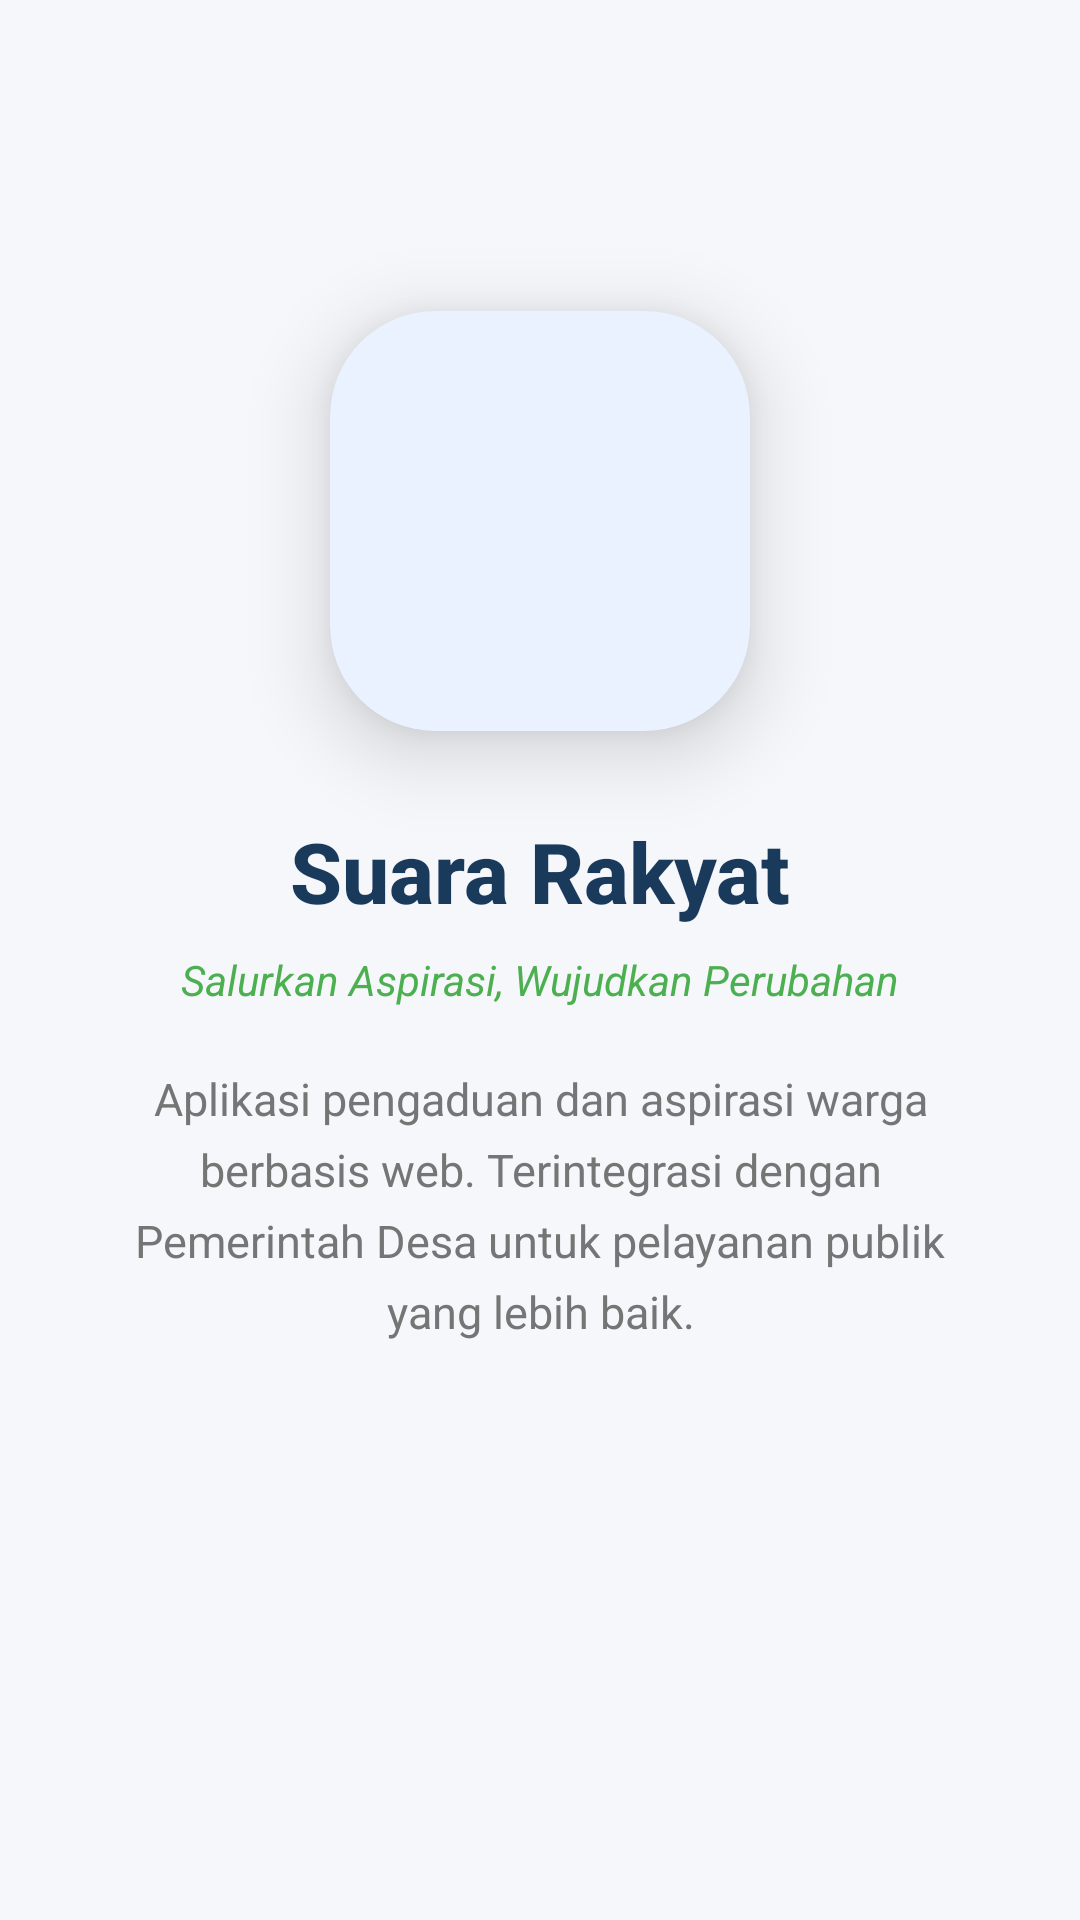

This screen was rendered from an Android layout file. Write that file and the resources it references.
<!-- AndroidManifest.xml: application theme Theme.Wirdago -->
<!-- res/layout/fragment_onboarding1.xml -->
<?xml version="1.0" encoding="utf-8"?>
<androidx.constraintlayout.widget.ConstraintLayout
    xmlns:android="http://schemas.android.com/apk/res/android"
    xmlns:app="http://schemas.android.com/apk/res-auto"
    android:layout_width="match_parent"
    android:layout_height="match_parent"
    android:background="@color/sr_background">

    
    <androidx.cardview.widget.CardView
        android:id="@+id/cardIcon"
        android:layout_width="140dp"
        android:layout_height="140dp"
        app:cardCornerRadius="35dp"
        app:cardElevation="16dp"
        app:cardBackgroundColor="@color/soft_blue"
        app:layout_constraintBottom_toTopOf="@+id/tvTitle"
        app:layout_constraintEnd_toEndOf="parent"
        app:layout_constraintStart_toStartOf="parent"
        app:layout_constraintTop_toTopOf="parent"
        app:layout_constraintVertical_chainStyle="packed"
        app:layout_constraintVertical_bias="0.35">

        <ImageView
            android:id="@+id/imgOnboard"
            android:layout_width="75dp"
            android:layout_height="75dp"
            android:layout_gravity="center"
            android:src="@drawable/report" />

    </androidx.cardview.widget.CardView>

    
    <TextView
        android:id="@+id/tvTitle"
        android:layout_width="wrap_content"
        android:layout_height="wrap_content"
        android:layout_marginTop="28dp"
        android:text="Suara Rakyat"
        android:textColor="@color/sr_primary"
        android:textSize="28sp"
        android:textStyle="bold"
        android:fontFamily="sans-serif-medium"
        app:layout_constraintBottom_toTopOf="@+id/tvTagline"
        app:layout_constraintEnd_toEndOf="parent"
        app:layout_constraintStart_toStartOf="parent"
        app:layout_constraintTop_toBottomOf="@+id/cardIcon" />

    
    <TextView
        android:id="@+id/tvTagline"
        android:layout_width="wrap_content"
        android:layout_height="wrap_content"
        android:layout_marginTop="8dp"
        android:text="Salurkan Aspirasi, Wujudkan Perubahan"
        android:textColor="@color/sr_accent"
        android:textSize="14sp"
        android:textStyle="italic"
        android:fontFamily="sans-serif"
        app:layout_constraintBottom_toTopOf="@+id/tvDesc"
        app:layout_constraintEnd_toEndOf="parent"
        app:layout_constraintStart_toStartOf="parent"
        app:layout_constraintTop_toBottomOf="@+id/tvTitle" />

    
    <TextView
        android:id="@+id/tvDesc"
        android:layout_width="300dp"
        android:layout_height="wrap_content"
        android:layout_marginTop="20dp"
        android:gravity="center"
        android:text="Aplikasi pengaduan dan aspirasi warga berbasis web. Terintegrasi dengan Pemerintah Desa untuk pelayanan publik yang lebih baik."
        android:textColor="@color/sr_text_secondary"
        android:textSize="15sp"
        android:lineSpacingExtra="6dp"
        android:fontFamily="sans-serif"
        app:layout_constraintBottom_toBottomOf="parent"
        app:layout_constraintEnd_toEndOf="parent"
        app:layout_constraintStart_toStartOf="parent"
        app:layout_constraintTop_toBottomOf="@+id/tvTagline"
        app:layout_constraintVertical_bias="0.15" />

</androidx.constraintlayout.widget.ConstraintLayout>
<!-- resources referenced by this layout -->
<resources>
  <color name="soft_blue">#EAF1FF</color>
  <color name="sr_accent">#4CAF50</color>
  <color name="sr_background">#F5F7FA</color>
  <color name="sr_primary">#1A3A5C</color>
  <color name="sr_text_secondary">#757575</color>
  <style name="Theme.Wirdago" parent="Base.Theme.Wirdago" />
  <style name="Base.Theme.Wirdago" parent="Theme.Material3.DayNight.NoActionBar">
          
          <item name="colorPrimary">@color/sr_primary</item>
          <item name="colorPrimaryVariant">@color/sr_primary</item>
          <item name="colorOnPrimary">@color/sr_white</item>
          
          <item name="colorSecondary">@color/sr_accent</item>
          <item name="colorSecondaryVariant">@color/sr_accent</item>
          <item name="colorOnSecondary">@color/sr_white</item>
          
          <item name="android:statusBarColor">@color/sr_primary</item>
          
          <item name="android:windowBackground">@color/sr_background</item>
      </style>
  <color name="sr_white">#FFFFFF</color>
</resources>
